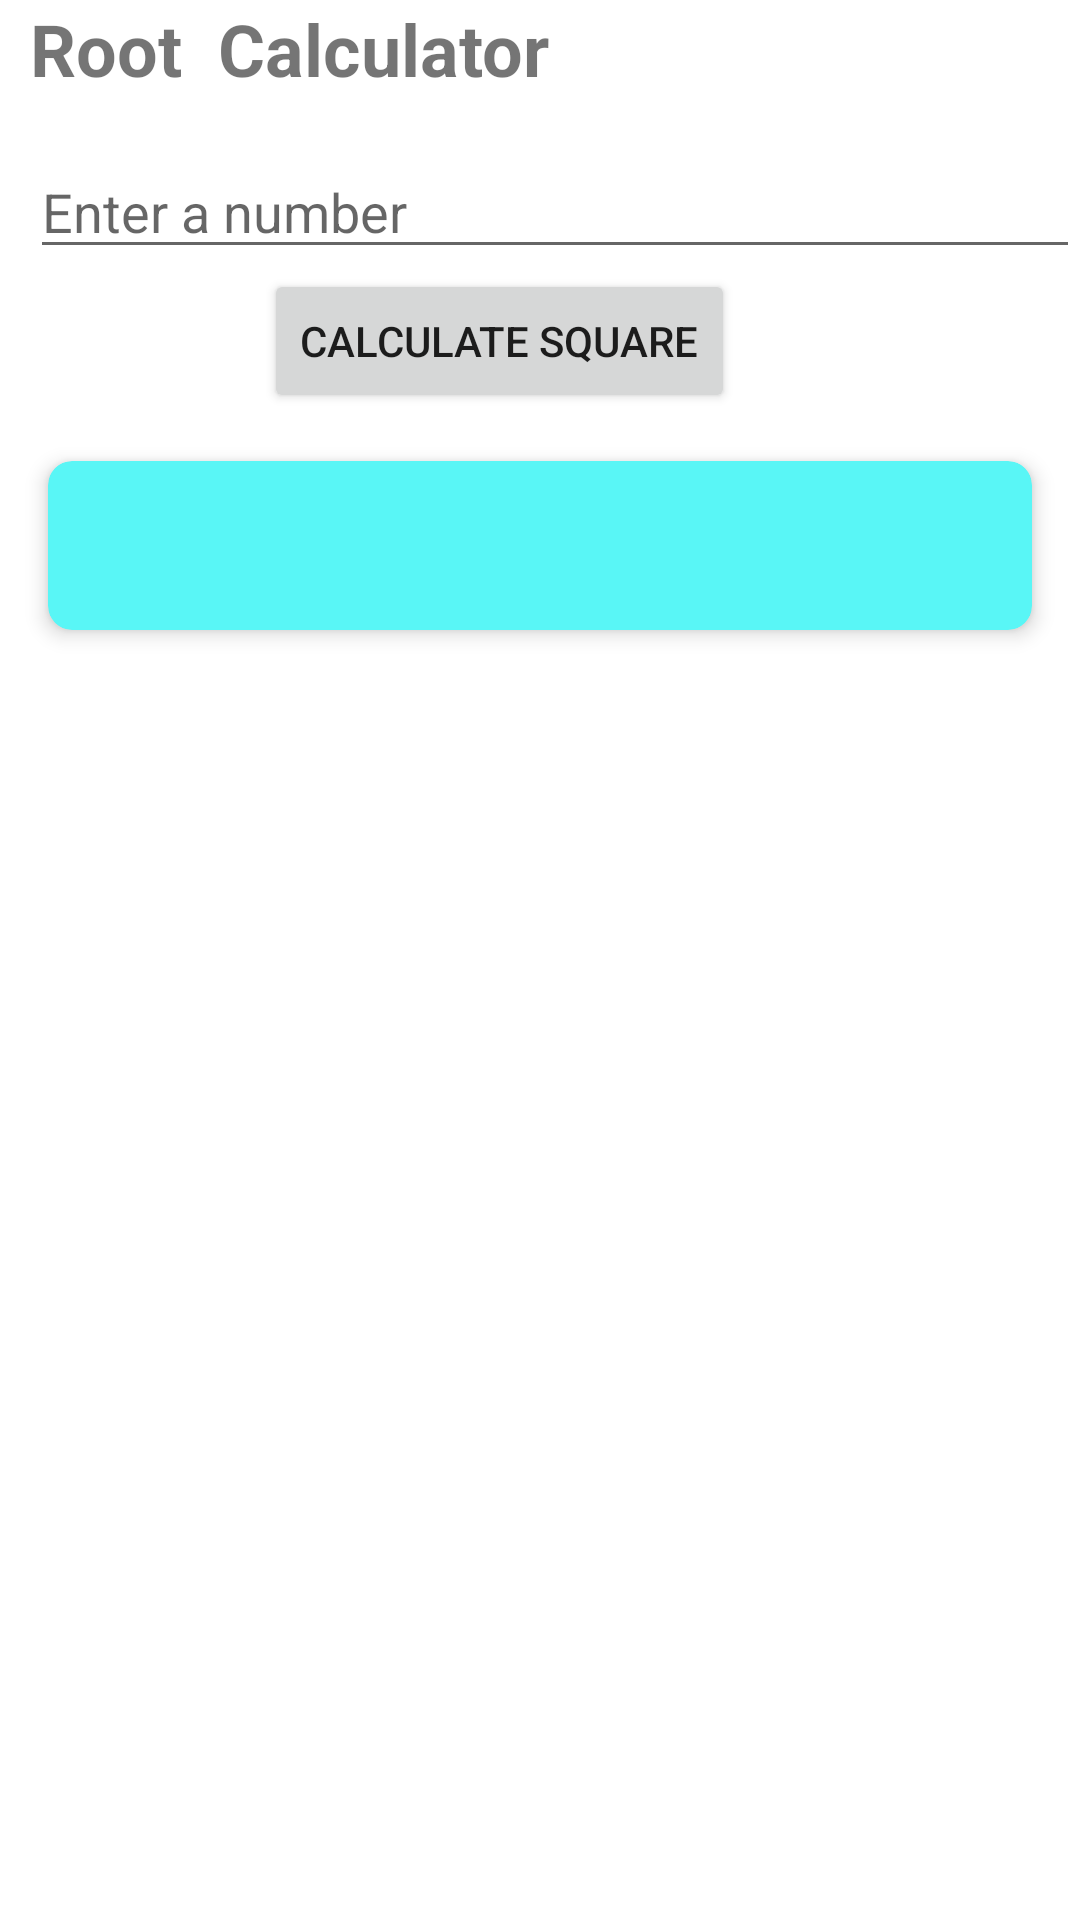

Layout XML and referenced resources for this Android screen:
<!-- AndroidManifest.xml: application theme Theme.CalcMaster -->
<!-- res/layout/fragment_root_calc.xml -->
<?xml version="1.0" encoding="utf-8"?>
<LinearLayout xmlns:android="http://schemas.android.com/apk/res/android"
    android:layout_width="match_parent"
    android:gravity="top"
    android:orientation="vertical"
    android:layout_height="match_parent">
    <TextView
        android:layout_width="wrap_content"
        android:layout_height="wrap_content"
        android:text="Root  Calculator"
        android:textSize="24sp"
        android:textStyle="bold"
        android:layout_marginLeft="10sp"
        android:layout_marginBottom="16dp"/>
    <EditText
        android:id="@+id/inputNumber"
        android:layout_width="match_parent"
        android:layout_height="wrap_content"
        android:inputType="number"

        android:layout_marginLeft="10sp"
        android:hint="Enter a number" />

    <Button
        android:id="@+id/calculateButton"
        android:layout_width="wrap_content"
        android:layout_height="wrap_content"
        android:text="Calculate Square"
        android:layout_marginLeft="88sp"
        android:layout_below="@id/inputNumber" />
    <androidx.cardview.widget.CardView
        xmlns:android="http://schemas.android.com/apk/res/android"
        xmlns:app="http://schemas.android.com/apk/res-auto"
        android:layout_width="match_parent"
        android:layout_height="wrap_content"
        android:layout_margin="16dp"
        android:backgroundTint="#59F6F6"
        app:cardElevation="4dp"
        app:cardCornerRadius="8dp">

        <LinearLayout
            android:layout_width="match_parent"
            android:layout_height="wrap_content"
            android:orientation="vertical"
            android:padding="16dp">
            <TextView
                android:id="@+id/resultText"
                android:layout_width="wrap_content"

                android:layout_marginLeft="10sp"
                android:layout_height="wrap_content"
                android:layout_below="@id/calculateButton"
                android:textSize="18sp" />
        </LinearLayout>
    </androidx.cardview.widget.CardView>

</LinearLayout>
<!-- resources referenced by this layout -->
<resources>
  <style name="Theme.CalcMaster" parent="Theme.MaterialComponents.DayNight.DarkActionBar">
          
          <item name="colorPrimary">@color/purple_500</item>
          <item name="colorPrimaryVariant">@color/purple_700</item>
          <item name="colorOnPrimary">@color/white</item>
          
          <item name="colorSecondary">@color/teal_200</item>
          <item name="colorSecondaryVariant">@color/teal_700</item>
          <item name="colorOnSecondary">@color/black</item>
          
          <item name="android:statusBarColor">?attr/colorPrimaryVariant</item>
          
      </style>
  <!-- not gathered from this repository: default colours our renderer supplied (Android Studio template values) -->
  <color name="purple_500">#FF6200EE</color>
  <color name="purple_700">#FF3700B3</color>
  <color name="teal_200">#FF03DAC5</color>
  <color name="teal_700">#FF018786</color>
  <color name="black">#FF000000</color>
  <color name="white">#FFFFFFFF</color>
</resources>
